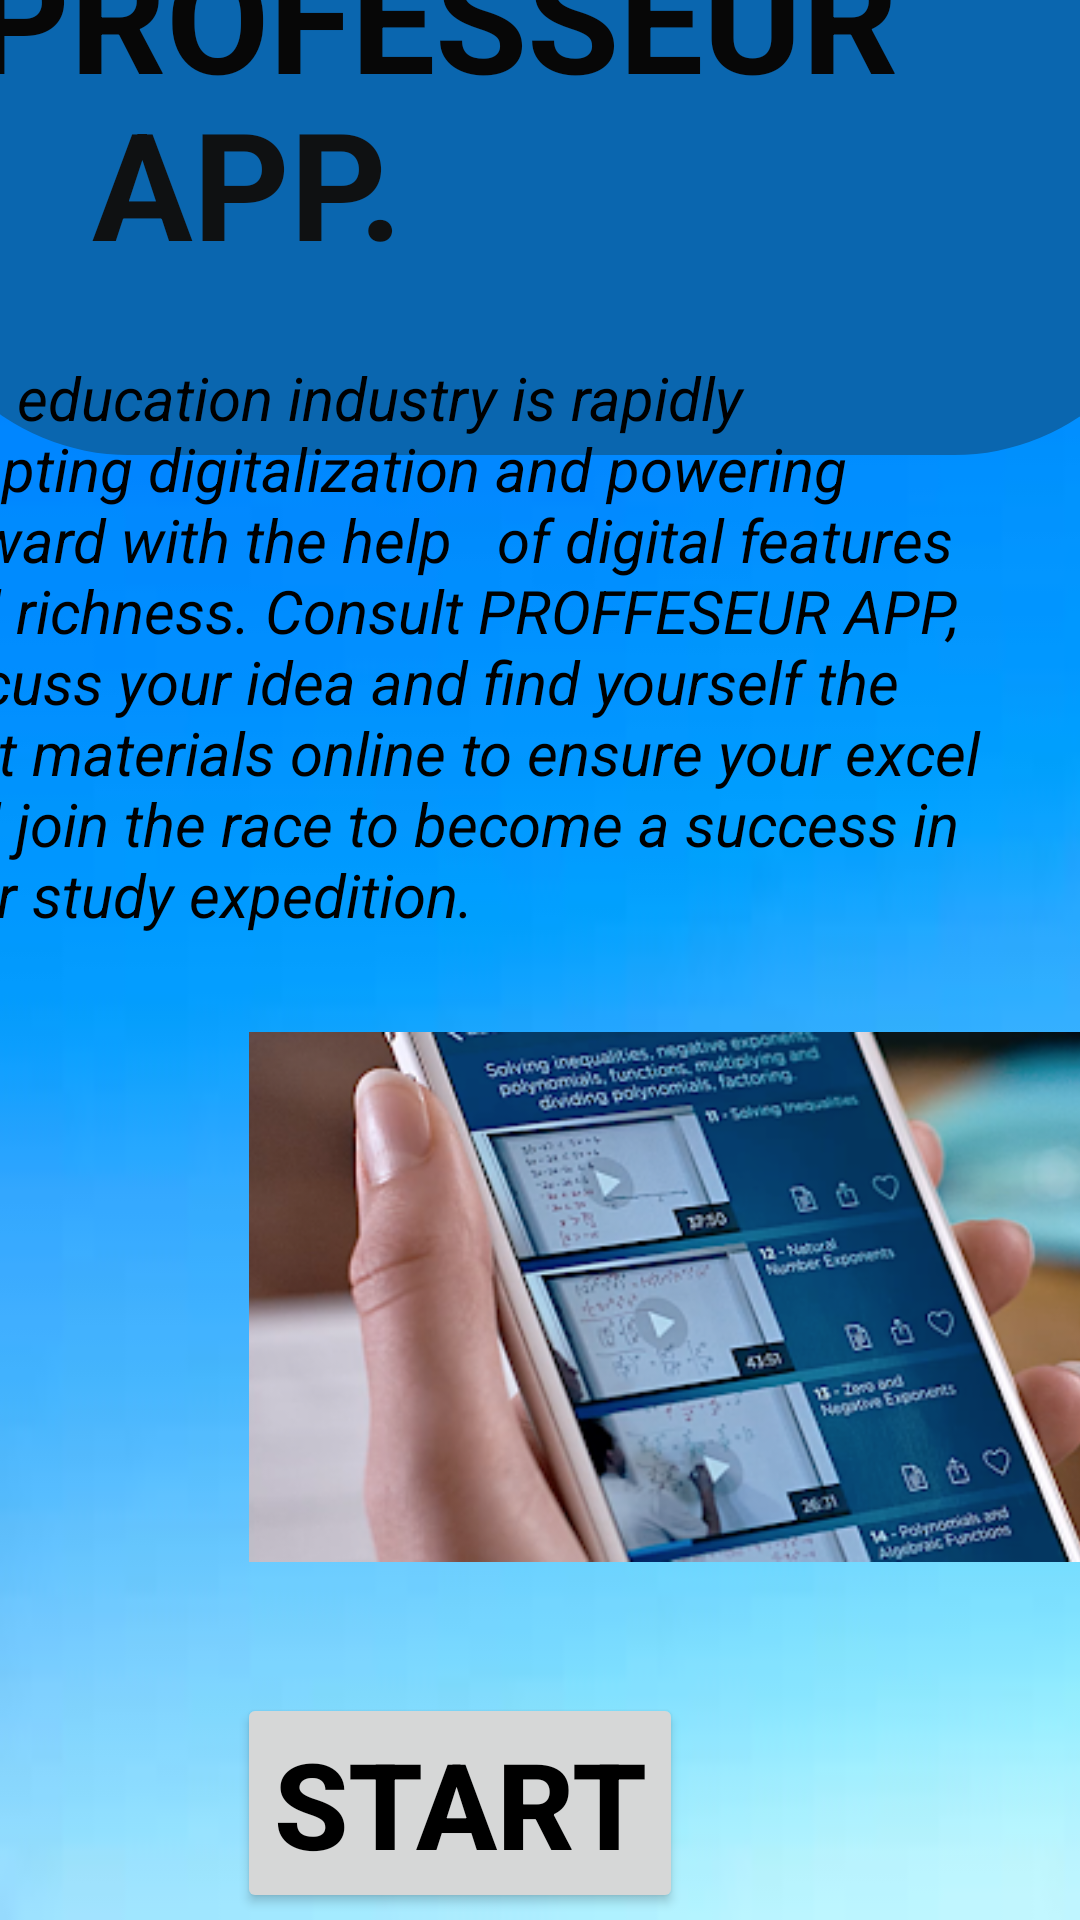

Here is an Android app screen rendered from its layout file. Give the layout XML and the strings, colors and styles it references.
<!-- AndroidManifest.xml: application theme Theme.PRO_SANDY -->
<!-- res/layout/activity_home2.xml -->
<?xml version="1.0" encoding="utf-8"?>
<androidx.constraintlayout.widget.ConstraintLayout xmlns:android="http://schemas.android.com/apk/res/android"
    xmlns:app="http://schemas.android.com/apk/res-auto"
    xmlns:tools="http://schemas.android.com/tools"
    android:layout_width="match_parent"
    android:layout_height="match_parent"
    android:background="@drawable/img"
    tools:context=".HomeActivity">

    <View
        android:id="@+id/top_view"
        android:layout_width="425dp"
        android:layout_height="203dp"
        android:layout_marginBottom="176dp"
        android:background="@drawable/bg_views"
        app:layout_constraintBottom_toTopOf="@+id/imageView2"
        app:layout_constraintEnd_toEndOf="parent"
        app:layout_constraintStart_toStartOf="parent"
        app:layout_constraintTop_toTopOf="parent" />

    <GridLayout
        android:id="@+id/gridLayout"
        android:layout_width="wrap_content"
        android:layout_height="wrap_content"
        android:layout_below="@+id/top_view"
        app:layout_constraintBottom_toTopOf="parent"
        app:layout_constraintEnd_toStartOf="parent"
        app:layout_constraintStart_toStartOf="parent"
        app:layout_constraintTop_toTopOf="parent" />

    <TextView
        android:id="@+id/textView8"
        android:layout_width="wrap_content"
        android:layout_height="wrap_content"
        android:layout_marginStart="16dp"
        android:layout_marginTop="16dp"
        android:padding="7dp"
        android:text="PROFESSEUR"
        android:textColor="#070707"
        android:textSize="50sp"
        android:textStyle="bold"
        app:layout_constraintStart_toStartOf="@+id/top_view"
        app:layout_constraintTop_toTopOf="@+id/top_view" />

    <TextView
        android:id="@+id/textView9"
        android:layout_width="wrap_content"
        android:layout_height="wrap_content"
        android:layout_marginBottom="361dp"
        android:text="The education industry is rapidly adopting digitalization and powering forward with the help
  of digital features and richness. Consult PROFFESEUR APP, discuss your idea and find yourself the best materials online to ensure your excel and join the race to become a success in your study expedition."
        android:textColor="@color/black"
        android:textSize="20sp"
        android:textStyle="italic"
        app:layout_constraintBottom_toBottomOf="parent"
        app:layout_constraintStart_toStartOf="@+id/top_view"
        app:layout_constraintTop_toBottomOf="@+id/top_view" />

    <ImageView
        android:id="@+id/imageView2"
        android:layout_width="362dp"
        android:layout_height="210dp"
        android:layout_marginStart="4dp"
        android:layout_marginBottom="27dp"
        app:layout_constraintBottom_toTopOf="@+id/mBTNstart"
        app:layout_constraintStart_toStartOf="@+id/mBTNstart"
        app:layout_constraintTop_toBottomOf="@+id/top_view"
        app:srcCompat="@drawable/img_7" />

    <Button
        android:id="@+id/mBTNstart"
        android:layout_width="wrap_content"
        android:layout_height="wrap_content"
        android:layout_marginStart="79dp"
        android:layout_marginBottom="54dp"
        android:text="START"
        android:textColor="@color/black"
        android:textSize="40sp"
        android:textStyle="bold"
        app:layout_constraintBottom_toBottomOf="parent"
        app:layout_constraintStart_toStartOf="parent"
        app:layout_constraintTop_toBottomOf="@+id/imageView2" />

    <TextView
        android:id="@+id/textView13"
        android:layout_width="wrap_content"
        android:layout_height="wrap_content"
        android:layout_marginStart="56dp"
        android:layout_marginTop="72dp"
        android:padding="7dp"
        android:text="APP."
        android:textColor="#0F1112"
        android:textSize="50sp"
        android:textStyle="bold"
        app:layout_constraintStart_toStartOf="@+id/top_view"
        app:layout_constraintTop_toTopOf="@+id/top_view" />


</androidx.constraintlayout.widget.ConstraintLayout>
<!-- resources referenced by this layout -->
<resources>
  <!-- drawable bg_views (drawable) -->
  <?xml version="1.0" encoding="utf-8"?>
  <shape xmlns:android="http://schemas.android.com/apk/res/android">
      <corners android:bottomRightRadius="75dp"
          android:bottomLeftRadius="75dp"/>
      <solid android:color="#0A66AF"/>
  
  </shape>
  <!-- drawable img: png bitmap (drawable, 18086 bytes) -->
  <!-- drawable img_7: png bitmap (drawable, 203216 bytes) -->
  <style name="Theme.PRO_SANDY" parent="Base.Theme.PRO_SANDY" />
  <style name="Base.Theme.PRO_SANDY" parent="Theme.Material3.DayNight.NoActionBar">
          
          
      </style>
  <!-- not gathered from this repository: default colours our renderer supplied (Android Studio template values) -->
  <color name="black">#FF000000</color>
</resources>
